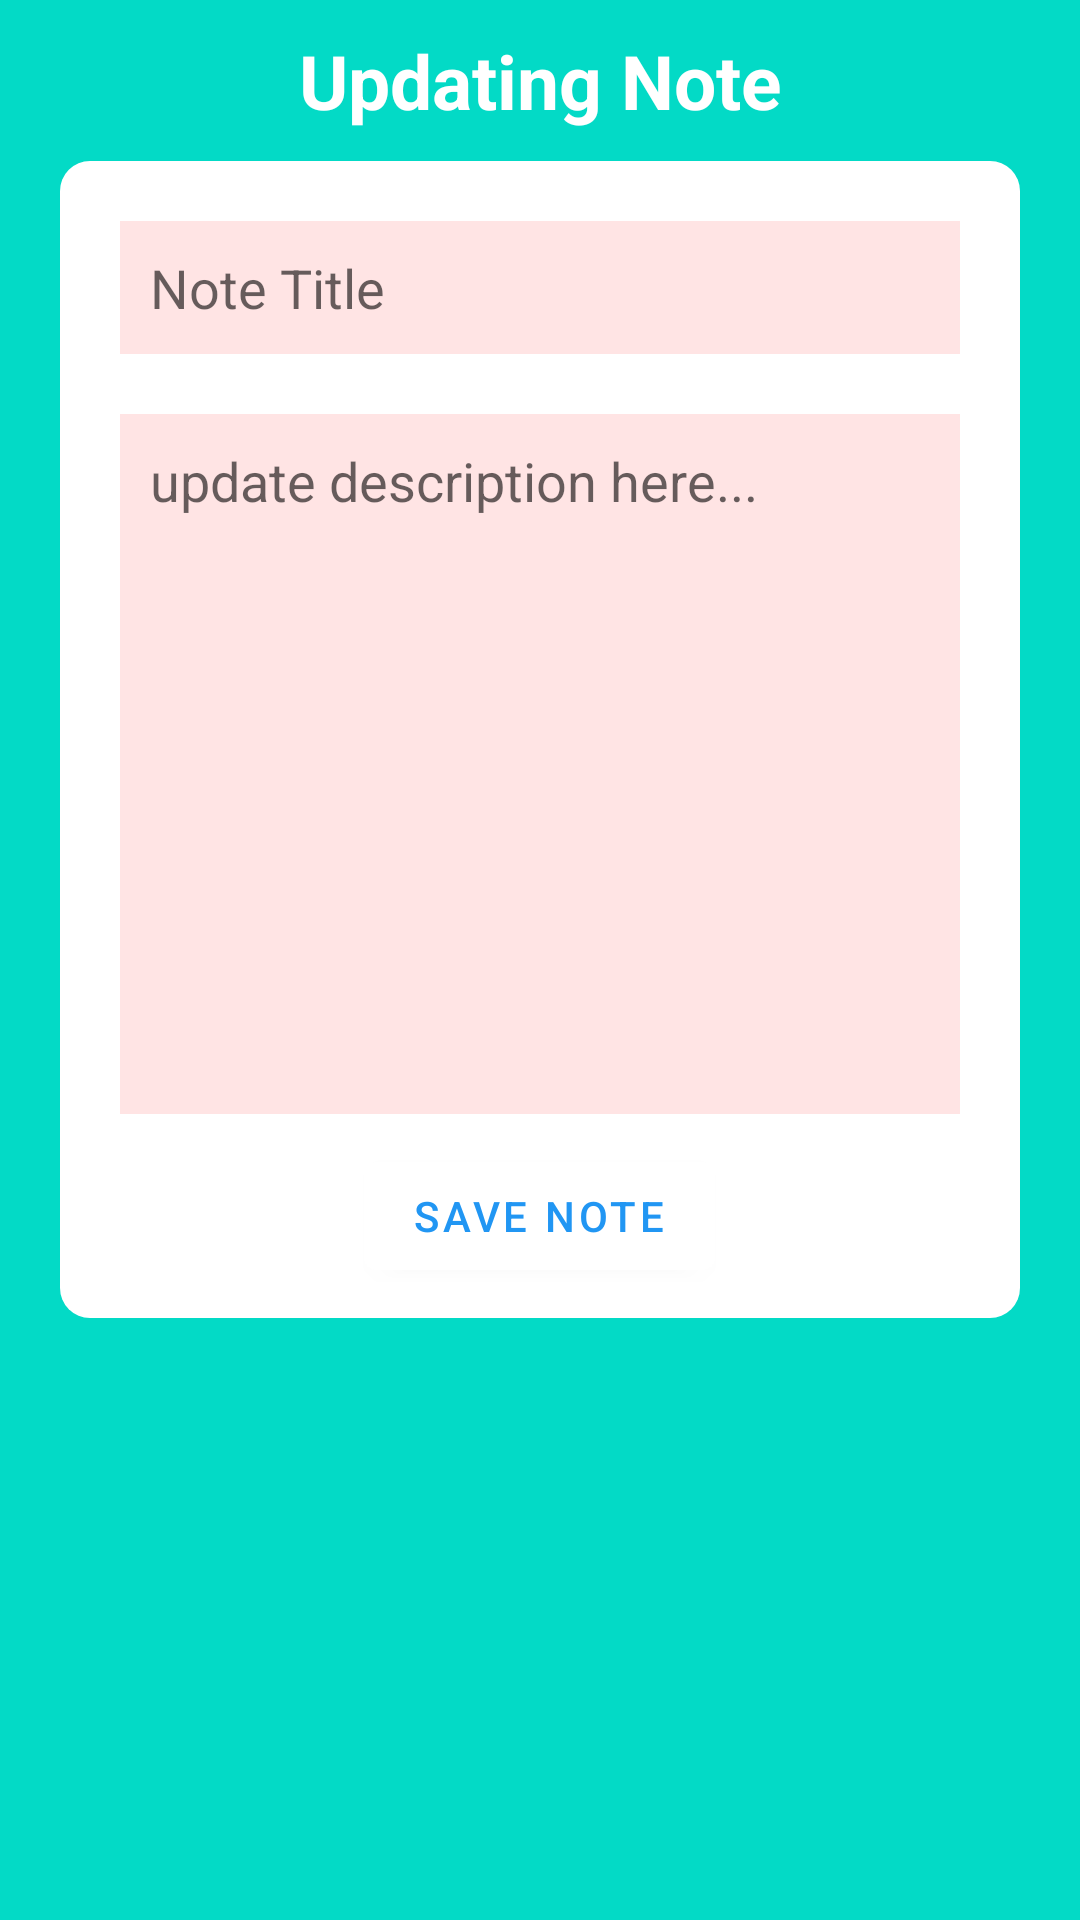

Layout XML and referenced resources for this Android screen:
<!-- AndroidManifest.xml: application theme Theme.RealmNote -->
<!-- res/layout/update_note.xml -->
<?xml version="1.0" encoding="utf-8"?>
<LinearLayout xmlns:android="http://schemas.android.com/apk/res/android"
    xmlns:app="http://schemas.android.com/apk/res-auto"
    xmlns:tools="http://schemas.android.com/tools"
    android:layout_width="match_parent"
    android:layout_height="match_parent"
    android:padding="10dp"
    android:orientation="vertical"
    android:background="@color/design_default_color_secondary"
    tools:context=".UpdateAdapter">

    <TextView
        android:layout_width="match_parent"
        android:layout_height="wrap_content"
        android:text="Updating Note"
        android:textColor="@color/white"
        android:textStyle="bold"
        android:gravity="center"
        android:textSize="25sp" />

    <LinearLayout
        android:layout_width="match_parent"
        android:layout_height="wrap_content"
        android:orientation="vertical"
        android:padding="10dp"
        android:layout_margin="10dp"
        android:background="@drawable/rounded_corner">

        <EditText
            android:layout_width="match_parent"
            android:layout_height="wrap_content"
            android:id="@+id/updateTitleInput"
            android:hint="Note Title"
            android:background="#FFE4E4"
            android:padding="10dp"
            android:layout_margin="10dp"/>

        <EditText
            android:layout_width="match_parent"
            android:layout_height="wrap_content"
            android:id="@+id/updateDescriptionInput"
            android:hint="update description here..."
            android:background="#FFE4E4"
            android:padding="10dp"
            android:layout_margin="10dp"
            android:lines="10"
            android:gravity="top"/>

        <com.google.android.material.button.MaterialButton
            android:id="@+id/updateSaveButton"
            android:layout_width="wrap_content"
            android:layout_height="wrap_content"
            android:text="Save Note"
            android:layout_gravity="center"
            android:backgroundTint="@color/white"
            android:textColor="#2196F3"
            />

    </LinearLayout>


</LinearLayout>
<!-- resources referenced by this layout -->
<resources>
  <!-- drawable rounded_corner (drawable) -->
  <?xml version="1.0" encoding="utf-8"?>
  <shape xmlns:android="http://schemas.android.com/apk/res/android"  android:shape="rectangle">
  
  
  
      <solid android:color="@color/white"/>
      <corners android:radius="10dp"/>
  
  </shape>
  <style name="Theme.RealmNote" parent="Theme.MaterialComponents.DayNight.NoActionBar">
          
          <item name="colorPrimary">@color/purple_500</item>
          <item name="colorPrimaryVariant">@color/purple_700</item>
          <item name="colorOnPrimary">@color/white</item>
          
          <item name="colorSecondary">@color/teal_200</item>
          <item name="colorSecondaryVariant">@color/teal_700</item>
          <item name="colorOnSecondary">@color/black</item>
          
          <item name="android:statusBarColor" tools:targetApi="l">?attr/colorPrimaryVariant</item>
          
      </style>
  <!-- not gathered from this repository: default colours our renderer supplied (Android Studio template values) -->
  <color name="purple_500">#FF6200EE</color>
  <color name="purple_700">#FF3700B3</color>
  <color name="teal_200">#FF03DAC5</color>
  <color name="teal_700">#FF018786</color>
  <color name="black">#FF000000</color>
  <color name="white">#FFFFFFFF</color>
</resources>
